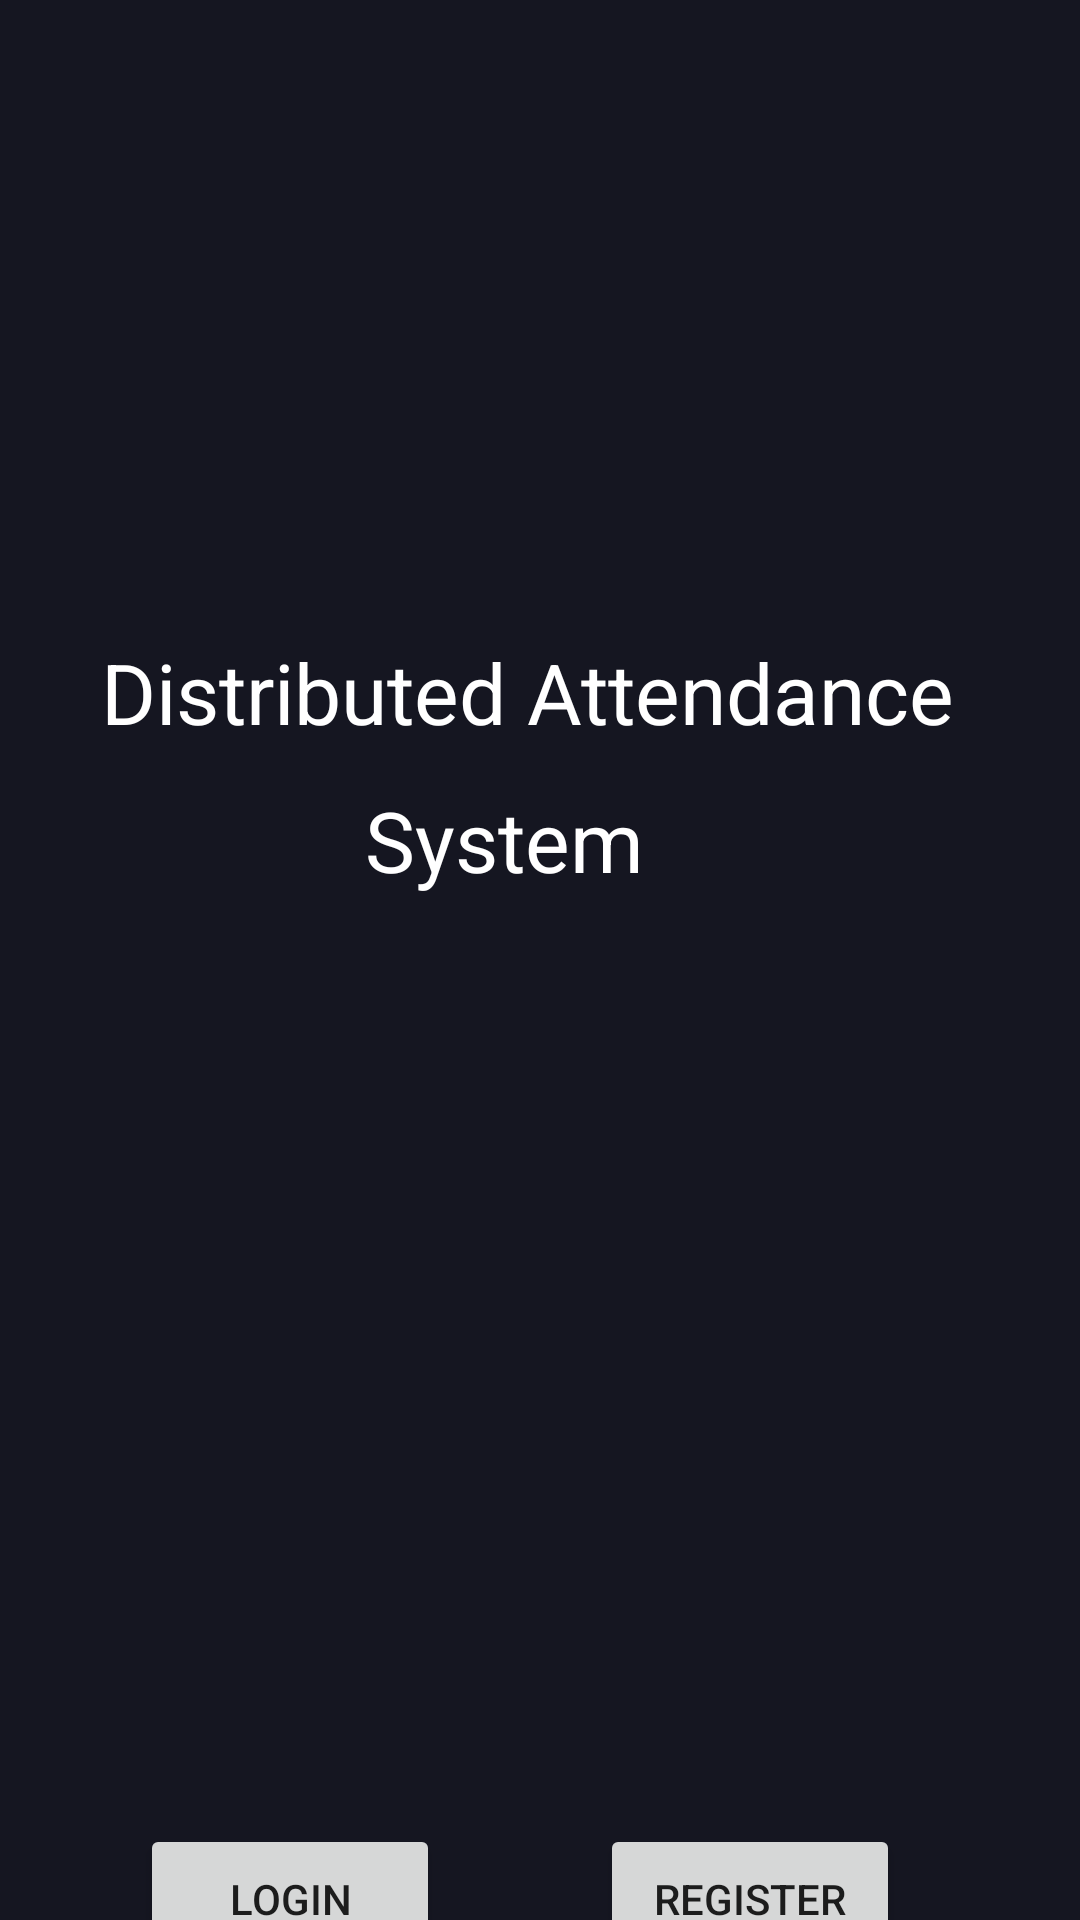

The Android layout XML behind this screen, and the referenced resources:
<!-- AndroidManifest.xml: application theme AppTheme -->
<!-- res/layout/activity_main.xml -->
<?xml version="1.0" encoding="utf-8"?>
<androidx.constraintlayout.widget.ConstraintLayout xmlns:android="http://schemas.android.com/apk/res/android"
    xmlns:app="http://schemas.android.com/apk/res-auto"
    xmlns:tools="http://schemas.android.com/tools"
    android:layout_width="match_parent"
    android:layout_height="match_parent"
    android:background="@color/Background"
    tools:context=".MainActivity">


    <Button
        android:id="@+id/login"
        android:layout_width="wrap_content"
        android:layout_height="wrap_content"
        android:layout_marginTop="608dp"
        android:text="Login"
        android:minWidth="100dp"
        android:minHeight="50dp"
        app:layout_constraintEnd_toStartOf="@+id/register"
        app:layout_constraintHorizontal_bias="0.468"
        app:layout_constraintStart_toStartOf="parent"
        app:layout_constraintTop_toTopOf="parent" />

    <Button
        android:id="@+id/register"
        android:layout_width="wrap_content"
        android:layout_height="wrap_content"
        android:layout_marginTop="608dp"
        android:layout_marginEnd="60dp"
        android:layout_marginRight="60dp"
        android:text="Register"
        android:minWidth="100dp"
        android:minHeight="50dp"
        app:layout_constraintEnd_toEndOf="parent"
        app:layout_constraintTop_toTopOf="parent" />

    <TextView
        android:id="@+id/heading"
        android:layout_width="wrap_content"
        android:layout_height="wrap_content"
        android:layout_marginTop="212dp"
        android:text="Distributed Attendance "
        android:textColor="@color/colorAccent"
        android:textSize="28dp"
        app:layout_constraintEnd_toEndOf="parent"
        app:layout_constraintHorizontal_bias="0.495"
        app:layout_constraintStart_toStartOf="parent"
        app:layout_constraintTop_toTopOf="parent" />

    <TextView
        android:id="@+id/heading1"
        android:layout_width="141dp"
        android:layout_height="50dp"
        android:layout_marginTop="12dp"
        android:text="System"
        android:textColor="@color/colorAccent"
        android:textSize="28dp"
        app:layout_constraintEnd_toEndOf="parent"
        app:layout_constraintHorizontal_bias="0.555"
        app:layout_constraintStart_toStartOf="parent"
        app:layout_constraintTop_toBottomOf="@+id/heading" />

</androidx.constraintlayout.widget.ConstraintLayout>
<!-- resources referenced by this layout -->
<resources>
  <color name="Background">#151621</color>
  <color name="colorAccent">#FFFFFF</color>
  <style name="AppTheme" parent="Theme.AppCompat.Light.NoActionBar">
          
          <item name="colorPrimary">@color/Background</item>
          <item name="colorPrimaryDark">@color/Background</item>
          <item name="colorAccent">@color/colorAccent</item>
      </style>
</resources>
